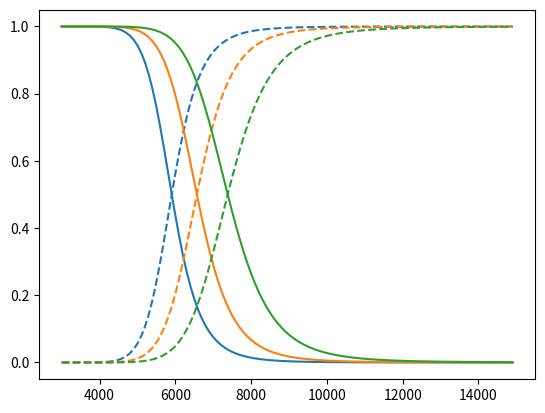

This chart was generated by the following Python code:
import numpy as np
from scipy.interpolate import splev, splrep
from scipy.constants import Rydberg
from scipy.constants import c as LIGHT_SPEED
from scipy.constants import h as PLANCK
from scipy.constants import k as K_BOLTZMAN
import sys

Rydberg /= 1e10 # [1/m --> 1/A]
gravity = 10**(4.44)
eps = 1e-2

logtau0 = np.array([-7.00, -5.91, -5.05, -4.06, -3.00])
pg0 = np.array([6.32E0,1.06E2,3.18E2,1.01E3,3.46E3])
pg0_tck = splrep(logtau0, pg0)

class Ion(object):
	temp_pf = np.arange(3000, 11000, 1000)
	
	def __init__(self, pf0, pf1, ej, abund, mass):
		self.pf0_tck = splrep(self.temp_pf, pf0)
		self.pf1_tck = splrep(self.temp_pf, pf1)
		self.ej = ej
		self.abund = 10**(abund-12)
		self.mass = mass

	def get_pf0(self, temp):
		if np.any(temp>10000):
			return 1
		return splev(temp, self.pf0_tck)

	def get_pf1(self, temp):
		if np.any(temp>10000):
			return 1
		return splev(temp, self.pf1_tck)

	def get_phi(self, temp):
		theta = 5040.0/temp
		u0 = self.get_pf0(temp)
		u1 = self.get_pf1(temp)
		phi = 1.2020e9*u1/u0*theta**(-5/2)*10**(-theta*self.ej)
		return phi

	def get_partition_function(self, state, temp):
		if state==0:
			return self.get_pf0(temp)
		if state==1:
			return self.get_pf1(temp)
		raise ValueError(f"{state} is not supported.")

H = Ion([2.00000e+00, 2.00000e+00, 2.00000e+00, 2.00000e+00, 2.00000e+00, 2.00001e+00, 2.00003e+00, 2.00015e+00],
		[1.00000e+00, 1.00000e+00, 1.00000e+00, 1.00000e+00, 1.00000e+00, 1.00000e+00, 1.00000e+00, 1.00000e+00],
		13.5984, 12, 1.00797)
He = Ion([1.00000e+00, 1.00000e+00, 1.00000e+00, 1.00000e+00, 1.00000e+00, 1.00000e+00, 1.00000e+00, 1.00000e+00],
		 [2.00000e+00, 2.00000e+00, 2.00000e+00, 2.00000e+00, 2.00000e+00, 2.00000e+00, 2.00000e+00, 2.00000e+00],
		 24.5874, 10.99, 4.0026)
C = Ion([8.91124e+00, 9.03328e+00, 9.19239e+00, 9.37771e+00, 9.57770e+00, 9.78474e+00, 9.99517e+00, 1.02090e+01],
		[5.88018e+00, 5.90980e+00, 5.92772e+00, 5.94003e+00, 5.94994e+00, 5.95988e+00, 5.97207e+00, 5.98845e+00],
		11.2603, 8.39, 12.011)
Si = Ion([8.62816e+00, 9.05525e+00, 9.45211e+00, 9.81774e+00, 1.01594e+01, 1.04988e+01, 1.08773e+01, 1.13575e+01],
		 [5.48529e+00, 5.60740e+00, 5.68276e+00, 5.73421e+00, 5.77257e+00, 5.80440e+00, 5.83448e+00, 5.86668e+00],
		 8.1517, 7.55, 28.0855)
Fe = Ion([2.19554e+01, 2.46130e+01, 2.77940e+01, 3.17409e+01, 3.66787e+01, 4.28266e+01, 5.04100e+01, 5.96627e+01],
		 [3.43147e+01, 3.91534e+01, 4.34176e+01, 4.75631e+01, 5.18654e+01, 5.64784e+01, 6.14794e+01, 6.69023e+01],
		 7.9025, 7.44, 55.847)
Mg = Ion([1.00025e+00, 1.00344e+00, 1.01678e+00, 1.04919e+00, 1.11004e+00, 1.21285e+00, 1.37994e+00, 1.64434e+00],
		 [2.00000e+00, 2.00002e+00, 2.00021e+00, 2.00114e+00, 2.00389e+00, 2.00976e+00, 2.02002e+00, 2.03571e+00],
		 7.6462, 7.58, 24.305)
Ni = Ion([2.63546e+01, 2.89074e+01, 3.08870e+01, 3.26360e+01, 3.44033e+01, 3.63831e+01, 3.87326e+01, 4.15802e+01],
		 [8.29948e+00, 9.43082e+00, 1.08117e+01, 1.23743e+01, 1.40520e+01, 1.57985e+01, 1.75863e+01, 1.94018e+01],
		 7.6399, 6.25, 58.7)
Cr = Ion([7.65435e+00, 8.76169e+00, 1.03912e+01, 1.26680e+01, 1.58279e+01, 2.01376e+01, 2.58494e+01, 3.31787e+01],
		 [6.08747e+00, 6.41191e+00, 7.10899e+00, 8.26418e+00, 9.94024e+00, 1.21840e+01, 1.50263e+01, 1.84825e+01],
		 6.7665, 5.67, 51.996)
Ca = Ion([1.00701e+00, 1.04991e+00, 1.17173e+00, 1.41809e+00, 1.85725e+00, 2.60365e+00, 3.81954e+00, 5.69578e+00],
		 [2.01415e+00, 2.07348e+00, 2.19899e+00, 2.38950e+00, 2.63340e+00, 2.91713e+00, 3.22898e+00, 3.56027e+00],
		 6.1132, 6.36, 40.08)
Na = Ion([2.00178e+00, 2.01488e+00, 2.06447e+00, 2.21609e+00, 2.60177e+00, 3.40984e+00, 4.84529e+00, 7.08960e+00],
		 [1.00000e+00, 1.00000e+00, 1.00000e+00, 1.00000e+00, 1.00000e+00, 1.00000e+00, 1.00000e+00, 1.00000e+00],
		 5.1391, 6.33, 22.98977)
Al = Ion([5.79075e+00, 5.84273e+00, 5.87971e+00, 5.92580e+00, 6.01456e+00, 6.19328e+00, 6.51886e+00, 7.05012e+00],
		 [1.00000e+00, 1.00001e+00, 1.00018e+00, 1.00112e+00, 1.00405e+00, 1.01064e+00, 1.02261e+00, 1.04138e+00],
		 5.9858, 6.47, 26.981539)
S = Ion([8.30016e+00, 8.59592e+00, 8.87684e+00, 9.15036e+00, 9.41390e+00, 9.66532e+00, 9.90537e+00, 1.01385e+01],
		[4.00804e+00, 4.04842e+00, 4.14369e+00, 4.29938e+00, 4.50914e+00, 4.76202e+00, 5.04656e+00, 5.35265e+00],
		10.3600, 7.21, 32.065)
K = Ion([2.01222e+00, 2.06702e+00, 2.22592e+00, 2.61039e+00, 3.39777e+00, 4.77353e+00, 6.88524e+00, 9.82105e+00],
		[1.00000e+00, 1.00000e+00, 1.00000e+00, 1.00000e+00, 1.00000e+00, 1.00000e+00, 1.00000e+00, 1.00000e+00],
		4.3407, 5.12, 39.0983)
V = Ion([3.47920e+01, 4.07579e+01, 4.75479e+01, 5.59454e+01, 6.63701e+01, 7.90427e+01, 9.40667e+01, 1.11459e+02],
		[3.18263e+01, 3.74225e+01, 4.33174e+01, 4.97643e+01, 5.68018e+01, 6.43796e+01, 7.24289e+01, 8.08903e+01],
		6.7462, 4.0, 50.9415)
Mn = Ion([6.01140e+00, 6.10240e+00, 6.40187e+00, 7.04416e+00, 8.14747e+00, 9.82265e+00, 1.21845e+01, 1.53539e+01],
		 [7.07640e+00, 7.30191e+00, 7.73916e+00, 8.42391e+00, 9.39861e+00, 1.07144e+01, 1.24219e+01, 1.45638e+01],
		 7.434, 5.39, 54.938)
O = Ion([8.68009e+00, 8.77224e+00, 8.85532e+00, 8.94697e+00, 9.05112e+00, 9.16637e+00, 9.28982e+00, 9.41864e+00],
		[4.00003e+00, 4.00065e+00, 4.00451e+00, 4.01649e+00, 4.04186e+00, 4.08460e+00, 4.14679e+00, 4.22885e+00],
		13.6171, 8.75, 15.999)

ions = [H,He,C,Si,Fe,Mg,Ni,Cr,Ca,Na,Al,S,K]

Axmu = 0
for ion in ions:
	Axmu += ion.abund * ion.mass
Axmu *= 1.6606e-24 # [g]

def Hminus_bf(wavelength, T, Pe):
	a0 = 1.99654
	a1 = -1.18267e-5
	a2 = 2.64243e-6
	a3 = -4.40524e-10
	a4 = 3.23992e-14
	a5 = -1.39568e-18
	a6 = 2.78701e-23
	alpha = a0 + a1*wavelength + \
				a2*wavelength**2 + \
				a3*wavelength**3 + \
				a4*wavelength**4 + \
				a5*wavelength**5 + \
				a6*wavelength**6

	theta = 5040/T
	kappa = 4.158e-28*alpha*Pe*theta**(5/2)*10**(0.754*theta)
	return kappa

def Hminus_ff(wavelength, T, Pe):
	log_lam = np.log10(wavelength)
	theta = 5040./T
	f0 = -2.2763 - 1.6850*log_lam + 0.76661*log_lam**2 - 0.053346*log_lam**3 
	f1 = 15.2827 - 9.2846*log_lam + 1.99381*log_lam**2 - 0.142631*log_lam**3
	f2 = -197.789 + 190.266*log_lam - 67.9775*log_lam**2 + 10.6913*log_lam**3 - 0.625151*log_lam**4
	fact = f0 + f1*np.log10(theta) + f2*np.log10(theta)**2
	return 1e-26 * Pe * 10**fact

def H0_bf(wavelength, T):
	theta = 5040/T
	alpha0 = 1.0449e-26
	suma = 0
	for n in range(1,8):
		ejon = 13.598 * 1/n**2
		lam = 6.6261e-34 * LIGHT_SPEED / ejon / 1.602e-19 * 1e10 # limit lam [A]
		if wavelength<lam:
			gbf = 1 - 0.3456/(wavelength*Rydberg)**(1/3) * (wavelength*Rydberg/n**2 - 1/2)
			energy = 13.598*(1-1/n**2)
			suma += gbf/n**3 * 10**(-theta*energy)
		else:
			pass
	op = alpha0 * wavelength**3 * suma
	return op

def H0_ff(wavelength, T):
	alpha0 = 1.0449e-26
	theta = 5040/T
	
	chi_lam = 1.2398e4/wavelength
	gff = 1 + 0.3456/(wavelength*Rydberg)**(1/3) * (np.log10(np.exp(1)/theta/chi_lam) + 1/2)
	I = PLANCK*LIGHT_SPEED*Rydberg*1e10 / 1.602e-19
	
	op = alpha0 * wavelength**3 * gff * np.log10(np.exp(1)) / 2 / theta / I * 10**(-theta*I)
	return op

def H2p_ff(wavelength, T, Pe, Phi_H):
	log_lam = np.log10(wavelength)
	sigma1 = -1040.54 + 1345.71*log_lam - 547.628*log_lam**2 + 71.9684*log_lam**3
	u1 = 54.0532 - 32.713*log_lam + 6.6699*log_lam**2 - 0.4574*log_lam**3

	theta = 5040/T
	op = 3.61e-30*sigma1*10**(-u1*theta) * theta * Pe

	suma = 0
	for ion in ions:
		phi = ion.get_phi(T)
		suma += ion.abund*phi / (1 + phi/Pe)
	op *= Phi_H / (1+Phi_H/Pe) / suma

	return op

def Thompson(Pe, Pg):
	suma = 0
	for ion in ions:
		suma += ion.abund
	op = 0.6648e-24 * Pe / (Pg - Pe) * suma
	return op

def Opacity(wavelength, T, Pe, Pg):
	"""
	Total mass opacity in cm2/g.

	Ref. Gray (2005).
	"""
	Phi_H = H.get_phi(T)

	Hm_bf = Hminus_bf(wavelength, T, Pe)
	Hm_ff = Hminus_ff(wavelength, T, Pe)
	Hn_bf = H0_bf(wavelength, T)
	Hn_ff = H0_ff(wavelength, T)
	H2p = H2p_ff(wavelength, T, Pe, Phi_H)
	electrons = Thompson(Pe, Pg)

	metals_op = 0
	Hen_ff = 0

	theta = 5040/T
	chi_lam = 1.2398e4/wavelength
	stim_factor = 1-10**(-chi_lam*theta)

	total_opacity = (Hn_bf + Hn_ff + Hm_bf + H2p) * stim_factor
	total_opacity += Hm_ff
	total_opacity *= 1/(1 + Phi_H/Pe)
	total_opacity += metals_op + Hen_ff + electrons

	return total_opacity/Axmu

def solve_ne(temp, pg, pe, eps=1e-2):
	"""
	Get electron pressure. We assume that ions
	can be ionized only once.

	We solve for Pe using Newton-Raphson method.
	"""
	niter_pe = 0
	dPe = 1e5
	while (dPe/pe)>eps:
		sum1 = 0
		sum2 = 0
		sum1_p = 0	
		for ion in ions:
			phi = ion.get_phi(temp)
			sum1 += ion.abund*phi/pe/(1+phi/pe)
			sum2 += ion.abund*(1 + phi/pe/(1+phi/pe))
			sum1_p += ion.abund * phi/pe / (1+phi/pe) * (-1) / (pe + phi)
		pe_old = pe
		pe_new = pg*sum1/sum2
		f = pe - pe_new
		fp = 1 - pe_new * sum1_p/sum1 + pe_new * sum1_p/sum2
		pe = pe - f/fp
		dPe = np.abs(pe - pe_old)

		niter_pe += 1
		if niter_pe==20:
			print("Max iter in Pe loop.")
			break

	return pe

def makeHSE(wave, logt, temp, pg_top=None):
	"""
	Routine from D. F. Gray. 

	Only one ionization stage of an atom is assumed.
	No molecules.

	CGS unit system.
	"""
	tau = 10**(logt)
	nz = len(tau)

	pg = np.zeros(nz)
	pe = np.zeros(nz)
	kappa = np.zeros(nz)

	#--- get Pg and Pe for the top point of atmosphere
	if pg_top is None:
		if (logt[0]<logtau0[-1]) and (logt[0]>logtau0[0]):
			pg[0] = splev(logt[0], pg0_tck)
		elif logt[0]<logtau0[0]:
			pg[0] = pg0[0]
	else:
		pg[0] = pg_top
	pe[0] = pg[0]*1e-3

	dP = 1e10
	niter_pe = 0
	while np.abs(dP/pe[0])>eps:
		
		pe_ = pe[0]
		pe[0] = solve_ne(temp[0], pg[0], pe[0], eps)
		kappa[0] = Opacity(wave, temp[0], pe[0], pg[0])

		dP = pe[0] - pe_

		if np.abs(dP/pe[0])<eps:
			break
		# pg_ = gravity/kappa[0]*tau[0]
		# dP = np.abs(pg_ - pg[0])
		# pg[0] = pg_

		niter_pe += 1
		if niter_pe==20:
			print("Max iter in Pe loop @ top.")
			break

	#--- iterate over atmosphere points for Pg, Pe and Kappa
	for i_ in range(1,nz):
		dtau = tau[i_] - tau[i_-1]
		pg[i_] = pg[i_-1] + gravity/kappa[i_-1] * dtau
		pe[i_] = 1
		
		niter_pg = 0
		dP = 1e10
		while (dP/pg[i_])>eps:
			pe[i_] = solve_ne(temp[i_], pg[i_], pe[i_], eps)
			kappa[i_] = Opacity(wave, temp[i_], pe[i_], pg[i_])

			mean_kappa = (kappa[i_] + kappa[i_-1])/2
			pg_ = pg[i_-1] + gravity/mean_kappa*dtau
			dP = np.abs(pg_ - pg[i_])
			pg[i_] = pg_

			niter_pg += 1
			if niter_pg==20:
				print(f"Max iter in Pg loop @ k={i_}.")
				break

	rho = (pg-pe)/K_BOLTZMAN/temp/10 * np.mean(Axmu) / 1e6 # [kg/m3]
	# ne = pe/10/K_BOLTZMAN/temp / 1e6 # [1/cm3]

	return pg, pe, kappa, rho

if __name__=="__main__":
	# from .atmos import Atmosphere
	import matplotlib.pyplot as plt

	# atmos = Atmosphere("./data/falc_multi.atmos")
	# wave = 5000
	# pg, pe, kappa, rho = makeHSE(wave, atmos.data[0,0,0], atmos.data[0,0,1])

	temp = np.arange(3000, 15000, 100)
	pe = 30e2

	for ide, Eion in enumerate([8.9, 7.9, 6.9]):
		# O = Ion([8.68009e+00, 8.77224e+00, 8.85532e+00, 8.94697e+00, 9.05112e+00, 9.16637e+00, 9.28982e+00, 9.41864e+00],
		# 		[4.00003e+00, 4.00065e+00, 4.00451e+00, 4.01649e+00, 4.04186e+00, 4.08460e+00, 4.14679e+00, 4.22885e+00],
		# 		13.6171, 8.75, 15.999)

		eta = Cr.get_phi(temp)/pe
		pe *= 5

		n0 = 1/(1 + eta)
		npos = eta * n0

		plt.plot(temp, n0, c=f"C{ide}", ls="-")
		plt.plot(temp, npos, c=f"C{ide}", ls="--")
	plt.show()
